5-way image classification set "datasets" from GitHub (MChandraR/MangroveClassification); label vocabulary: Bruguiera Gymnorrhiza, Lumnitzera Littorea, Rhizophora Apiculata, Sonneratia Alba, Xylocarpus Granatum.

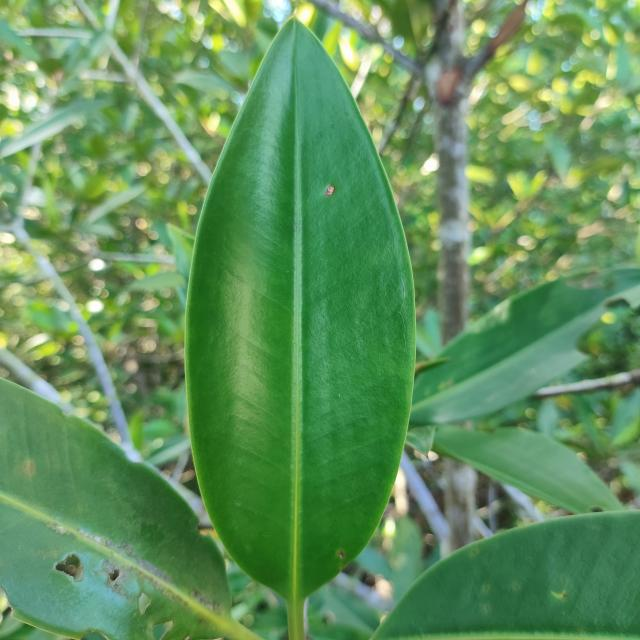
Label: Rhizophora Apiculata

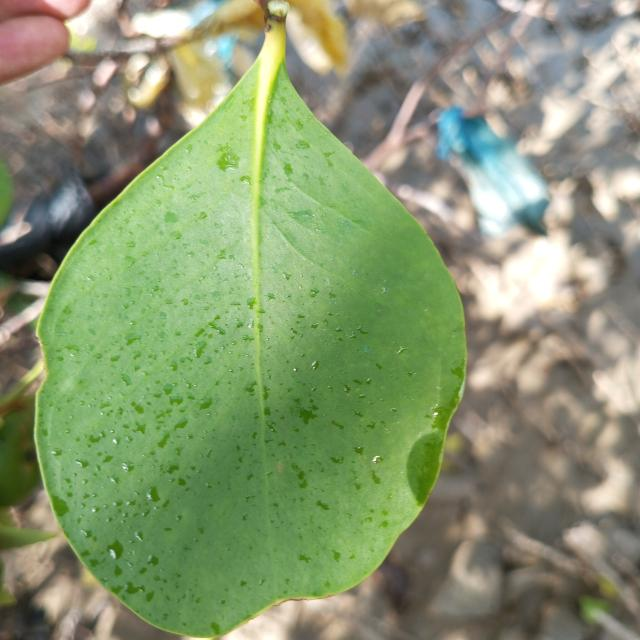
Label: Sonneratia Alba

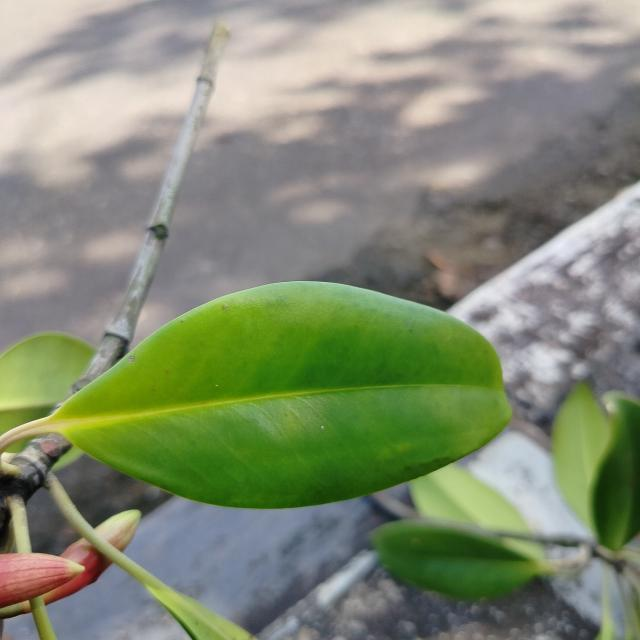
Label: Bruguiera Gymnorrhiza

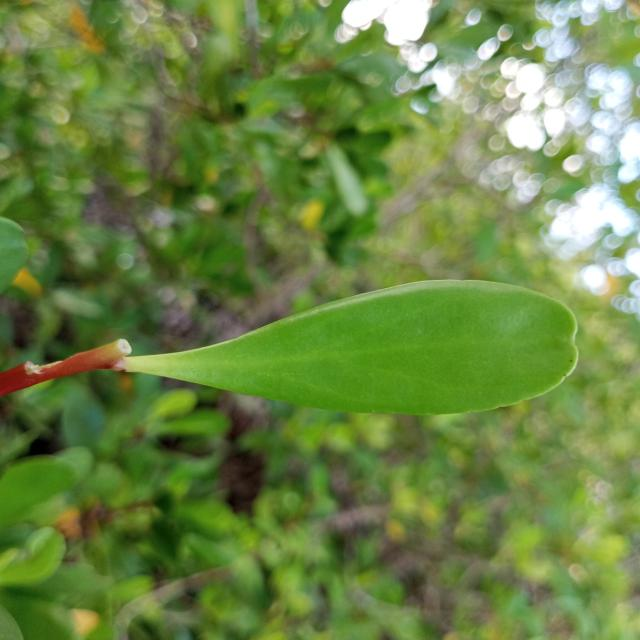
Label: Lumnitzera Littorea

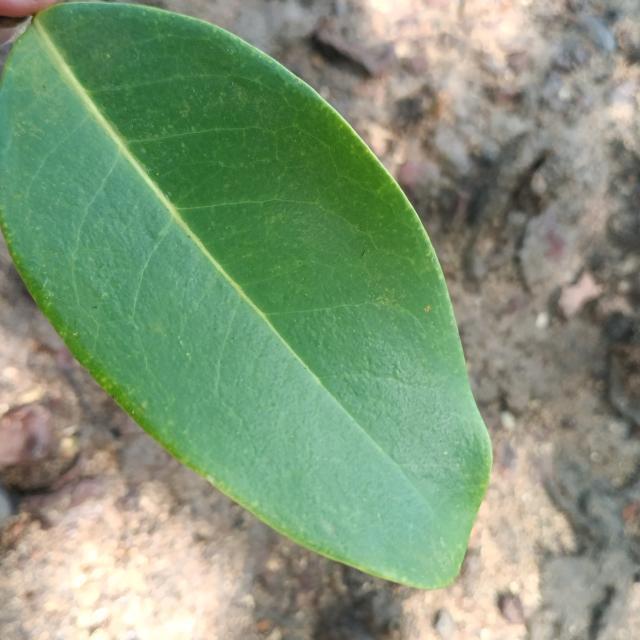
Label: Xylocarpus Granatum

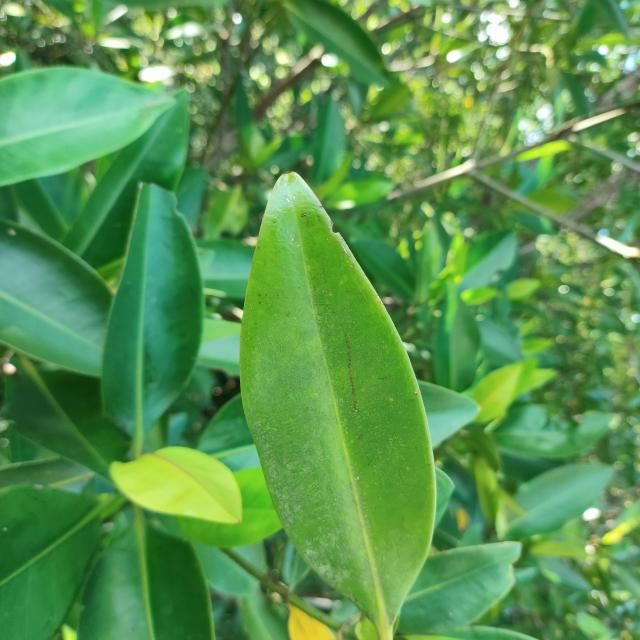
Label: Rhizophora Apiculata
